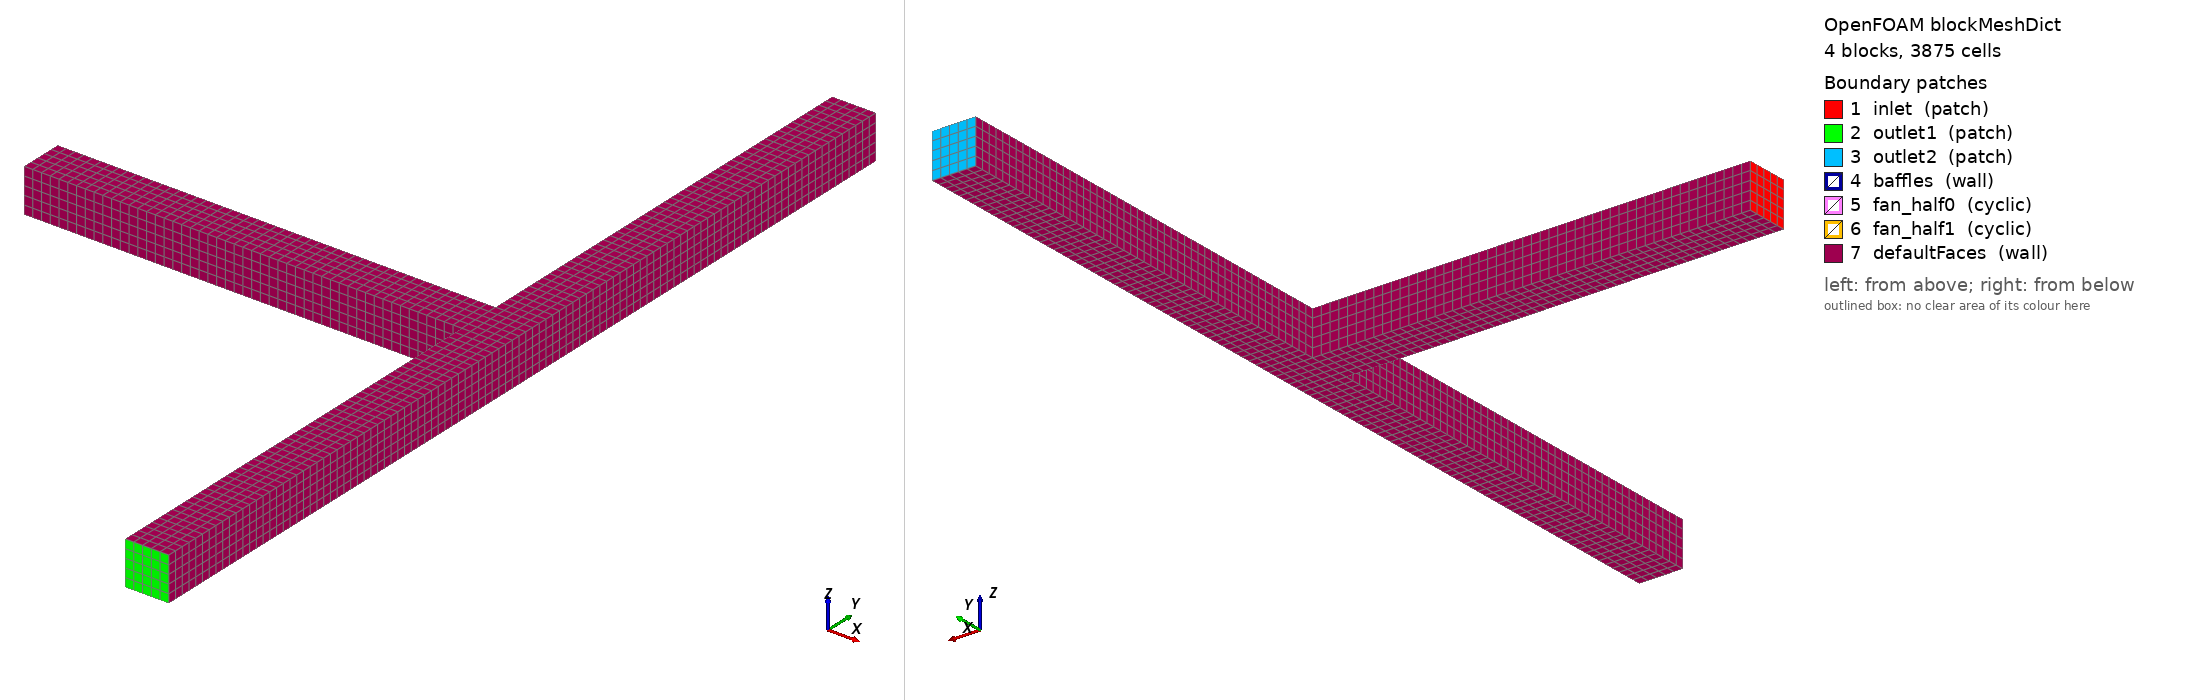

OpenFOAM case: the mesh blockMesh builds from blockMeshDict, 4 block(s), 3875 cells. Boundary patches (legend numbers): 1 inlet (patch), 2 outlet1 (patch), 3 outlet2 (patch), 4 baffles (wall), 5 fan_half0 (cyclic), 6 fan_half1 (cyclic), 7 defaultFaces (wall). Left view from above one corner, right view from below the opposite corner. Boundary conditions: 6 field file(s) under 0/; 7 of 7 drawn patches have an entry in a shipped field file.

=== constant/polyMesh/blockMeshDict ===
/*--------------------------------*- C++ -*----------------------------------*\
| =========                 |                                                 |
| \\      /  F ield         | OpenFOAM: The Open Source CFD Toolbox           |
|  \\    /   O peration     | Version:  1.6                                   |
|   \\  /    A nd           | Web:      http://www.OpenFOAM.org               |
|    \\/     M anipulation  |                                                 |
\*---------------------------------------------------------------------------*/
FoamFile
{
    version     2.0;
    format      ascii;
    class       dictionary;
    object      blockMeshDict;
}
// * * * * * * * * * * * * * * * * * * * * * * * * * * * * * * * * * * * * * //

//           outlet1
//             +-+
//             | |
//             | |
//             | |
//             | |
// +-----------+ |
// |inlet        |
// +-----------+ |
//             | |
//             | |
//             | |
//             | |
//             +-+
//           outlet2

convertToMeters 1;

vertices        
(
    (0.0  -0.01 0)   //0
    (0.2  -0.01 0)
    (0.2   0.01 0)   //2
    (0.0   0.01 0)

    (0.22 -0.01 0)  //4
    (0.22  0.01 0)

    (0.2  -0.21 0)  //6
    (0.22 -0.21 0)

    (0.2   0.21 0)  //8
    (0.22  0.21 0)

    // Z
    (0.0  -0.01 0.02)   //0
    (0.2  -0.01 0.02)
    (0.2   0.01 0.02)   //2
    (0.0   0.01 0.02)

    (0.22 -0.01 0.02)  //4
    (0.22  0.01 0.02)

    (0.2  -0.21 0.02)  //6
    (0.22 -0.21 0.02)

    (0.2   0.21 0.02)  //8
    (0.22  0.21 0.02)

);

blocks          
(
    // inlet block
    hex (0 1 2 3  10 11 12 13) (50 5 5) simpleGrading (1 1 1)

    // central block
    hex (1 4 5 2  11 14 15 12) (5 5 5) simpleGrading (1 1 1)

    // bottom block
    hex (6 7 4 1  16 17 14 11) (5 50 5) simpleGrading (1 1 1)

    // top block
    hex (2 5 9 8  12 15 19 18) (5 50 5) simpleGrading (1 1 1)
);

edges           
(
);

boundary
(         
    inlet
    {
        type patch;
        faces  ((0 10 13 3));
    }

    outlet1
    {
        type patch;
        faces ((6 7 17 16));
    }

    outlet2
    {
        type patch;
        faces ((8 18 19 9));
    }

    baffles
    {
        type wall;
        faces ();
    }

    fan_half0
    {
        type cyclic;
        faces ();
        neighbourPatch fan_half1;
    }
    fan_half1
    {
        type cyclic;
        faces ();
    }

    defaultFaces
    {
        type wall;
        faces ();
    }
);

mergePatchPairs
(
);

// ************************************************************************* //


=== system/controlDict ===
/*--------------------------------*- C++ -*----------------------------------*\
| =========                 |                                                 |
| \\      /  F ield         | OpenFOAM: The Open Source CFD Toolbox           |
|  \\    /   O peration     | Version:  1.6                                   |
|   \\  /    A nd           | Web:      www.OpenFOAM.org                      |
|    \\/     M anipulation  |                                                 |
\*---------------------------------------------------------------------------*/
FoamFile
{
    version     2.0;
    format      ascii;
    class       dictionary;
    location    "system";
    object      controlDict;
}
// * * * * * * * * * * * * * * * * * * * * * * * * * * * * * * * * * * * * * //

libs            ("libOpenFOAM.so" "libincompressibleTurbulenceModel.so" "libincompressibleRASModels.so");

application     pimpleFoam;

startFrom       startTime;

startTime       0;

stopAt          endTime;

endTime         1;

deltaT          0.001;

writeControl    adjustableRunTime;

writeInterval   0.1;

purgeWrite      0;

writeFormat     ascii;

writePrecision  6;

writeCompression uncompressed;

timeFormat      general;

timePrecision   6;

runTimeModifiable true;

adjustTimeStep  yes;

maxCo           5;

functions
{
    probes
    {
        // Where to load it from
        functionObjectLibs ( "libsampling.so" );

        type            probes;

        // Name of the directory for probe data
        name            probes;

        // Write at same frequency as fields
        outputControl   outputTime;
        outputInterval  1;

        // Fields to be probed
        fields
        (
            p U
        );

        probeLocations
        (
            ( 1e-06 0 0.01 )        // at inlet
            ( 0.21 -0.20999 0.01 )  // at outlet1
            ( 0.21 0.20999 0.01 )   // at outlet2
            ( 0.21 0 0.01 )         // at central block
        );
    }
}

// ************************************************************************* //


=== 0/U ===
/*--------------------------------*- C++ -*----------------------------------*\
| =========                 |                                                 |
| \\      /  F ield         | OpenFOAM: The Open Source CFD Toolbox           |
|  \\    /   O peration     | Version:  splitCyclic                           |
|   \\  /    A nd           | Web:      www.OpenFOAM.org                      |
|    \\/     M anipulation  |                                                 |
\*---------------------------------------------------------------------------*/
FoamFile
{
    version     2.0;
    format      ascii;
    class       volVectorField;
    location    "0";
    object      U;
}
// * * * * * * * * * * * * * * * * * * * * * * * * * * * * * * * * * * * * * //

dimensions      [ 0 1 -1 0 0 0 0 ];

internalField   uniform ( 0 0 0 );

boundaryField
{
    inlet
    {
        type            pressureInletOutletVelocity;
        value           uniform ( 0 0 0 );
    }
    outlet1
    {
        type            inletOutlet;
        inletValue      uniform ( 0 0 0 );
        value           uniform ( 0 0 0 );
    }
    outlet2
    {
        type            inletOutlet;
        inletValue      uniform ( 0 0 0 );
        value           uniform ( 0 0 0 );
    }
    baffles
    {
        type            fixedValue;
        value           uniform ( 0 0 0 );
    }
    fan_half0
    {
        type            cyclic;
    }
    defaultFaces
    {
        type            fixedValue;
        value           uniform ( 0 0 0 );
    }
    fan_half1
    {
        type            cyclic;
    }
}


// ************************************************************************* //


=== 0/epsilon ===
/*--------------------------------*- C++ -*----------------------------------*\
| =========                 |                                                 |
| \\      /  F ield         | OpenFOAM: The Open Source CFD Toolbox           |
|  \\    /   O peration     | Version:  dev                                   |
|   \\  /    A nd           | Web:      www.OpenFOAM.com                      |
|    \\/     M anipulation  |                                                 |
\*---------------------------------------------------------------------------*/
FoamFile
{
    version     2.0;
    format      ascii;
    class       volScalarField;
    location    "0";
    object      epsilon;
}
// * * * * * * * * * * * * * * * * * * * * * * * * * * * * * * * * * * * * * //

dimensions      [0 2 -3 0 0 0 0];

internalField   uniform 1;

boundaryField
{
    inlet
    {
        type            turbulentMixingLengthDissipationRateInlet;
        mixingLength    0.01;
        phi             phi;
        k               k;
        value           uniform 1;
    }
    outlet1
    {
        type            inletOutlet;
        inletValue      uniform 1;
        value           uniform 1;
    }
    outlet2
    {
        type            inletOutlet;
        inletValue      uniform 1;
        value           uniform 1;
    }
    baffles
    {
        type            epsilonWallFunction;
        Cmu             0.09;
        kappa           0.41;
        E               9.8;
        value           uniform 1;
    }
    fan_half0
    {
        type            cyclic;
    }
    fan_half1
    {
        type            cyclic;
    }
    defaultFaces
    {
        type            epsilonWallFunction;
        Cmu             0.09;
        kappa           0.41;
        E               9.8;
        value           uniform 1;
    }
}


// ************************************************************************* //


=== 0/k ===
/*--------------------------------*- C++ -*----------------------------------*\
| =========                 |                                                 |
| \\      /  F ield         | OpenFOAM: The Open Source CFD Toolbox           |
|  \\    /   O peration     | Version:  dev                                   |
|   \\  /    A nd           | Web:      www.OpenFOAM.com                      |
|    \\/     M anipulation  |                                                 |
\*---------------------------------------------------------------------------*/
FoamFile
{
    version     2.0;
    format      ascii;
    class       volScalarField;
    location    "0";
    object      k;
}
// * * * * * * * * * * * * * * * * * * * * * * * * * * * * * * * * * * * * * //

dimensions      [0 2 -2 0 0 0 0];

internalField   uniform 1;

boundaryField
{
    inlet
    {
        type            turbulentIntensityKineticEnergyInlet;
        intensity       0.05;
        value           uniform 1;
    }
    outlet1
    {
        type            inletOutlet;
        inletValue      uniform 1;
        value           uniform 1;
    }
    outlet2
    {
        type            inletOutlet;
        inletValue      uniform 1;
        value           uniform 1;
    }
    baffles
    {
        type            kqRWallFunction;
        value           uniform 0;
    }
    fan_half0
    {
        type            cyclic;
    }
    fan_half1
    {
        type            cyclic;
    }
    defaultFaces
    {
        type            kqRWallFunction;
        value           uniform 1;
    }
}


// ************************************************************************* //


=== 0/nuTilda ===
/*--------------------------------*- C++ -*----------------------------------*\
| =========                 |                                                 |
| \\      /  F ield         | OpenFOAM: The Open Source CFD Toolbox           |
|  \\    /   O peration     | Version:  splitCyclic                           |
|   \\  /    A nd           | Web:      www.OpenFOAM.org                      |
|    \\/     M anipulation  |                                                 |
\*---------------------------------------------------------------------------*/
FoamFile
{
    version     2.0;
    format      ascii;
    class       volScalarField;
    location    "0";
    object      nuTilda;
}
// * * * * * * * * * * * * * * * * * * * * * * * * * * * * * * * * * * * * * //

dimensions      [ 0 2 -1 0 0 0 0 ];

internalField   uniform 0;

boundaryField
{
    inlet
    {
        type            zeroGradient;
    }
    outlet1
    {
        type            zeroGradient;
    }
    outlet2
    {
        type            zeroGradient;
    }
    baffles
    {
        type            zeroGradient;
    }
    fan_half0
    {
        type            cyclic;
    }
    defaultFaces
    {
        type            zeroGradient;
    }
    fan_half1
    {
        type            cyclic;
    }
}


// ************************************************************************* //


=== 0/nut ===
/*--------------------------------*- C++ -*----------------------------------*\
| =========                 |                                                 |
| \\      /  F ield         | OpenFOAM: The Open Source CFD Toolbox           |
|  \\    /   O peration     | Version:  splitCyclic                           |
|   \\  /    A nd           | Web:      www.OpenFOAM.org                      |
|    \\/     M anipulation  |                                                 |
\*---------------------------------------------------------------------------*/
FoamFile
{
    version     2.0;
    format      ascii;
    class       volScalarField;
    location    "0";
    object      nut;
}
// * * * * * * * * * * * * * * * * * * * * * * * * * * * * * * * * * * * * * //

dimensions      [ 0 2 -1 0 0 0 0 ];

internalField   uniform 0;

boundaryField
{
    inlet
    {
        type            calculated;
        value           uniform 0;
    }
    outlet1
    {
        type            calculated;
        value           uniform 0;
    }
    outlet2
    {
        type            calculated;
        value           uniform 0;
    }
    baffles
    {
        type            nutkWallFunction;
        value           uniform 0;
    }
    fan_half0
    {
        type            cyclic;
    }
    defaultFaces
    {
        type            nutkWallFunction;
        value           uniform 0;
    }
    fan_half1
    {
        type            cyclic;
    }
}


// ************************************************************************* //


=== 0/p ===
/*--------------------------------*- C++ -*----------------------------------*\
| =========                 |                                                 |
| \\      /  F ield         | OpenFOAM: The Open Source CFD Toolbox           |
|  \\    /   O peration     | Version:  1.6                                   |
|   \\  /    A nd           | Web:      www.OpenFOAM.org                      |
|    \\/     M anipulation  |                                                 |
\*---------------------------------------------------------------------------*/
FoamFile
{
    version     2.0;
    format      ascii;
    class       volScalarField;
    object      p;
}
// * * * * * * * * * * * * * * * * * * * * * * * * * * * * * * * * * * * * * //

dimensions      [0 2 -2 0 0 0 0];

internalField   uniform 100000;

boundaryField
{
    inlet
    {
        //type            totalPressure;
        //p0              uniform 100040;

        type            timeVaryingTotalPressure;
        p0              100040; // only used for restarts
        outOfBounds     clamp;
        fileName        "$FOAM_CASE/constant/p0vsTime";

        U               U;
        phi             phi;
        rho             none;
        psi             none;
        gamma           1;
        value           uniform 100040;
    }

    outlet1
    {
        type            fixedValue;
        value           uniform 100010;
    }

    outlet2
    {
        type            fixedValue;
        value           uniform 100000;
    }
    baffles
    {
        type            zeroGradient;
    }
    fan
    {
        type            fan;
        patchType       cyclic;
        f               2 ( 50 -0.1 );
        value           uniform 100000;
    }
    defaultFaces
    {
        type            zeroGradient;
    }
}

// ************************************************************************* //
